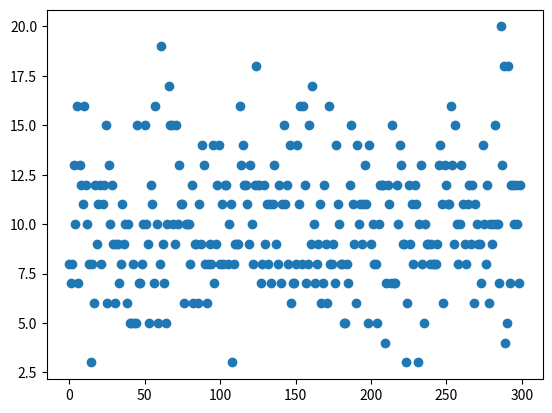

Write Python code to recreate this figure.
import numpy.random as nr
import numpy as np
from matplotlib import pyplot as plt

d = nr.poisson(0.05, 100)
print(d)

r = nr.poisson(10/3600, [300, 3600])
print(r)
r2 = []
for x in r:
    r2.append(np.sum(x))

labels = [n for n in range(300)]
av = np.average(r2)
print(av)
plt.scatter(x=labels, y=r2)
plt.show()
